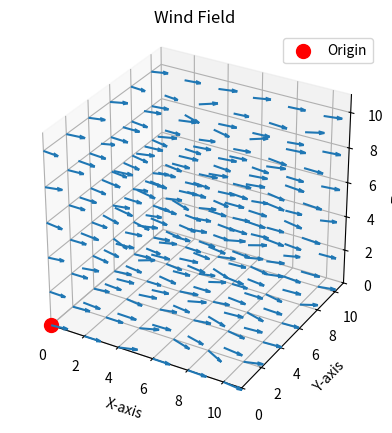

Here is the Python script that generated this plot:
import matplotlib.pyplot as plt
import numpy as np

ax = plt.figure().add_subplot(projection='3d')

# Create customizable domain

domainSize = 10

# Adjust the meshgrid to plot a vector every two ticks
x = np.arange(0, domainSize + 1, 2)
y = np.arange(0, domainSize + 1, 2)
z = np.arange(0, domainSize + 1, 2)
X, Y, Z = np.meshgrid(x, y, z)

u = 1.0 + 0.3 * np.sin(Y * 2) + 0.1 * np.random.randn(*Y.shape)
v = 0.1 * np.sin(X * 2) + 0.1 * np.random.randn(*X.shape)
w = 0.1 * np.sin(Z * 2) + 0.1 * np.random.randn(*Z.shape)

ax.quiver(X, Y, Z, u, v, w, normalize=True)
ax.set_xlabel('X-axis')
ax.set_ylabel('Y-axis')
ax.set_zlabel('Z-axis')
ax.set_title('Wind Field')
ax.set_xlim([0, domainSize + 1])
ax.set_ylim([0, domainSize + 1])
ax.set_zlim([0, domainSize + 1])

# Set the aspect ratio to be equal
ax.set_box_aspect([1, 1, 1])  # Aspect ratio is 1:1:1

# Plot a single point at the origin
ax.scatter(0, 0, 0, color='red', s=100, label='Origin')

# Add a legend
ax.legend()

plt.show()